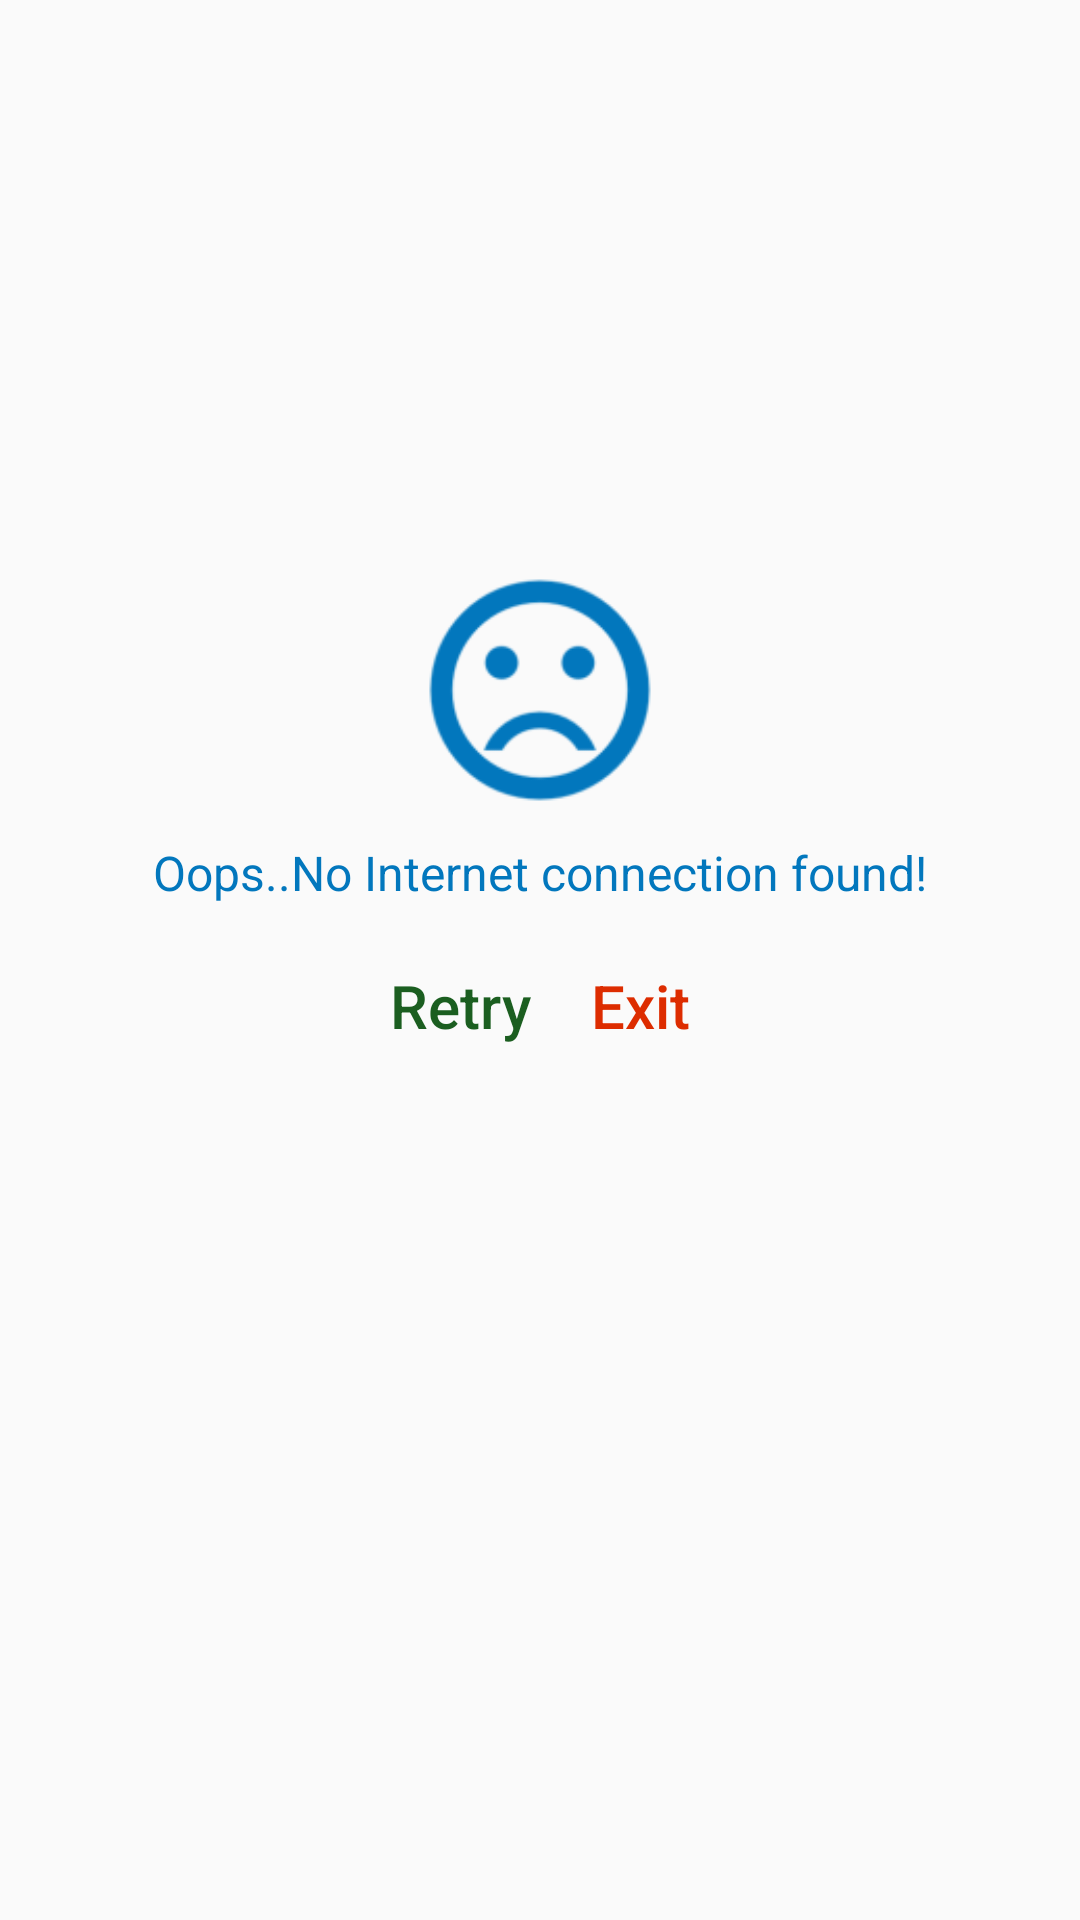

Write the Android layout XML for this screen, with the resource values it uses.
<!-- AndroidManifest.xml: activity theme NoActionbarTheme -->
<!-- res/layout/activity_error.xml -->
<?xml version="1.0" encoding="utf-8"?>
<LinearLayout
    xmlns:android="http://schemas.android.com/apk/res/android"
    xmlns:tools="http://schemas.android.com/tools"
    android:layout_width="match_parent"
    android:layout_height="match_parent"
    android:orientation="vertical"
    tools:context="in.inkers.alo.ErrorActivity">

    <ImageView
        android:id="@+id/ivError"
        android:layout_width="100dp"
        android:layout_height="100dp"
        android:src="@mipmap/icon_no_net"
        android:layout_gravity="center"
        android:layout_marginTop="180dp" />

    <TextView
        android:id="@+id/tvError"
        android:layout_width="wrap_content"
        android:layout_height="wrap_content"
        android:textColor="@color/colorPrimary"
        android:text="@string/no_net"
        android:layout_gravity="center"
        android:textAppearance="@style/TextAppearance.AppCompat.Widget.PopupMenu.Small" />

    <LinearLayout
        android:id="@+id/llError"
        android:layout_width="wrap_content"
        android:layout_height="match_parent"
        android:orientation="horizontal"
        android:layout_gravity="center"
        android:layout_marginTop="20dp">

        <TextView
            android:id="@+id/tvRefresh"
            android:text="@string/refresh"
            android:textColor="@color/green"
            android:layout_width="wrap_content"
            android:layout_height="wrap_content"
            android:layout_marginRight="10dp"
            android:textAppearance="@style/Base.TextAppearance.AppCompat.Title"/>

        <TextView
            android:id="@+id/tvExit"
            android:text="@string/exit"
            android:textColor="@color/red"
            android:layout_width="wrap_content"
            android:layout_height="wrap_content"
            android:layout_marginLeft="10dp"
            android:textAppearance="@style/Base.TextAppearance.AppCompat.Title"/>

    </LinearLayout>

</LinearLayout>
<!-- resources referenced by this layout -->
<resources>
  <color name="colorPrimary">#0277BD</color>
  <color name="green">#1B5E20</color>
  <color name="red">#DD2C00</color>
  <!-- mipmap icon_no_net: png bitmap (mipmap-hdpi, 1774 bytes) -->
  <string name="exit">Exit</string>
  <string name="no_net">Oops..No Internet connection found!</string>
  <string name="refresh">Retry</string>
  <style name="NoActionbarTheme" parent="Theme.AppCompat.Light.NoActionBar">
          <item name="colorPrimary">@color/colorPrimary</item>
          <item name="colorPrimaryDark">@color/colorPrimaryDark</item>
          <item name="colorAccent">@color/colorAccent</item>
          <item name="actionMenuTextColor">@color/colorPrimary</item>
      </style>
  <color name="colorPrimaryDark">#01579B</color>
  <color name="colorAccent">#40C4FF</color>
</resources>
